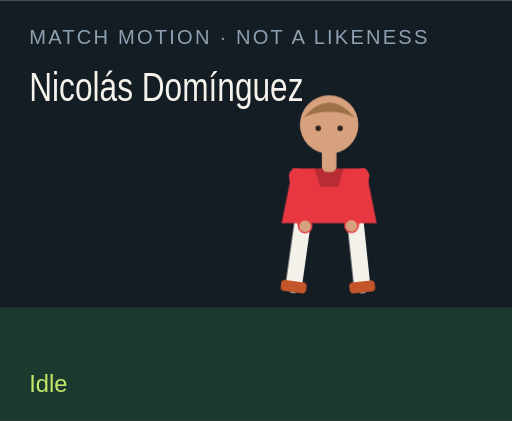
t = 0.00 s
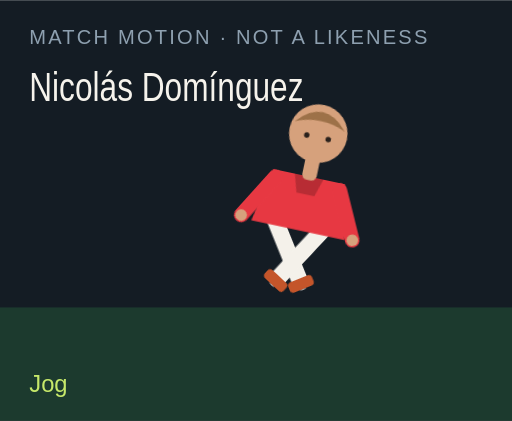
t = 1.50 s
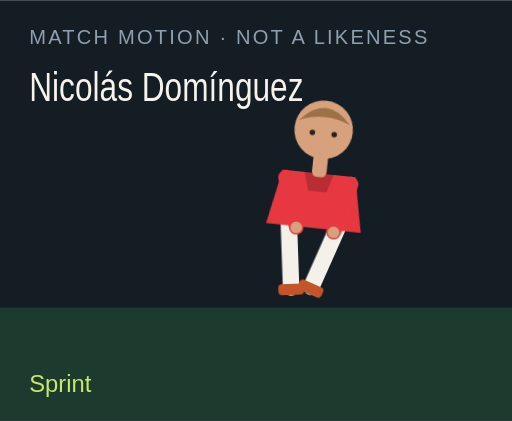
t = 3.00 s
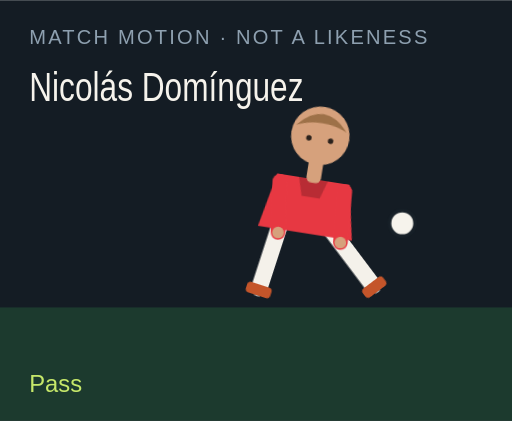
t = 4.50 s
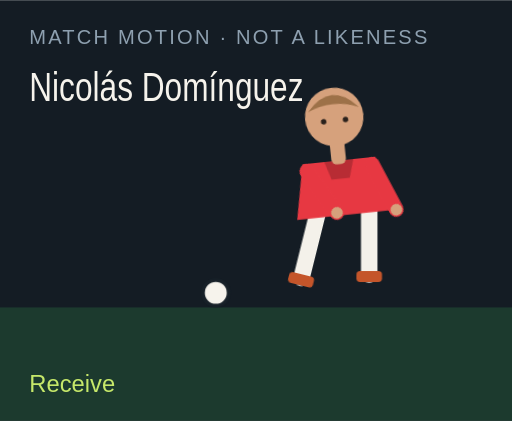
t = 6.00 s
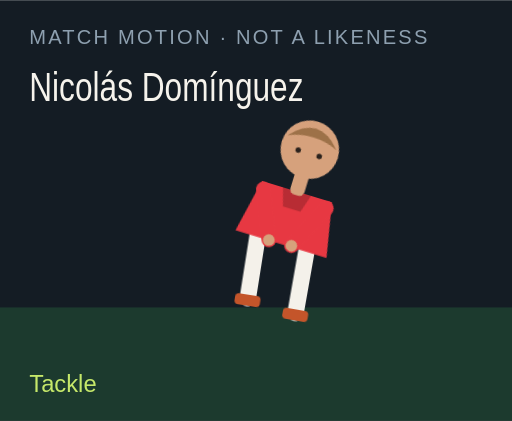
t = 7.50 s

The animated SVG that drew these frames (rendered in a browser with its animation timeline set to each time). Animation: 18 CSS @keyframes rules; one cycle of 9.00 s, repeats indefinitely.

<?xml version="1.0" encoding="UTF-8"?>
<svg xmlns="http://www.w3.org/2000/svg" viewBox="0 0 280 230" role="img">
  <style>@media (prefers-reduced-motion: reduce){animate,animateTransform{display:none}}</style>
  <rect width="280" height="230" fill="#141c24"/>
  <rect y="168" width="280" height="62" fill="#1c3a2e"/>
  <text x="16" y="24" fill="#8ea0b0" font-family="Arial,sans-serif" font-size="11" letter-spacing="1.2">MATCH MOTION · NOT A LIKENESS</text>
  <text x="16" y="55" fill="#f6f3ec" font-family="Impact,sans-serif" font-size="22" textLength="150" lengthAdjust="spacingAndGlyphs">Nicolás Domínguez</text>
  <circle r="7" fill="#f6f3ec" stroke="#172028" stroke-width="2" id="motion-13124" cx="150" cy="160" opacity="0">
    
    
    
  </circle>
  <g transform="translate(132 40)">
    <g id="motion-13146" transform="rotate(0 48 90)">
      
      <g id="motion-13148" transform="translate(0 0)">
        
        <g transform="translate(34 78)"><g id="motion-13150" transform="rotate(8)"><path d="M0 0 V38" stroke="#f4f1ea" stroke-width="9" stroke-linecap="round"/><rect x="-7" y="36" width="14" height="6" rx="2" fill="#c4552a"/></g></g>
        <g transform="translate(62 78)"><g id="motion-13152" transform="rotate(-6)"><path d="M0 0 V38" stroke="#f4f1ea" stroke-width="9" stroke-linecap="round"/><rect x="-7" y="36" width="14" height="6" rx="2" fill="#c4552a"/></g></g>
        <path d="M28 52 h40 l6 30 H22 Z" fill="#e73842"/>
        <path d="M40 52 h16 l-3 10 H43 Z" fill="#000" opacity=".2"/>
        <g transform="translate(30 56)"><g id="motion-13154" transform="rotate(-10)"><path d="M0 0 V28" stroke="#e73842" stroke-width="8" stroke-linecap="round"/><circle cx="0" cy="28" r="3.2" fill="#d6a17c"/></g></g>
        <g transform="translate(66 56)"><g id="motion-13156" transform="rotate(12)"><path d="M0 0 V28" stroke="#e73842" stroke-width="8" stroke-linecap="round"/><circle cx="0" cy="28" r="3.2" fill="#d6a17c"/></g></g>
        <rect x="44" y="40" width="8" height="14" rx="3" fill="#d6a17c"/>
        <circle cx="48" cy="28" r="16" fill="#d6a17c"/>
        <path d="M34 24 Q48 8 62 24 Q48 18 34 24" fill="#9d7148"/>
        <circle cx="42" cy="30" r="1.5" fill="#2a211c"/><circle cx="54" cy="30" r="1.5" fill="#2a211c"/>
      </g>
    </g>
  </g>
  <text x="16" y="214" fill="#c6e86a" font-family="Arial,sans-serif" font-size="13" opacity="1" id="motion-13128">Idle</text><text x="16" y="214" fill="#c6e86a" font-family="Arial,sans-serif" font-size="13" opacity="0" id="motion-13130">Jog</text><text x="16" y="214" fill="#c6e86a" font-family="Arial,sans-serif" font-size="13" opacity="0" id="motion-13132">Sprint</text><text x="16" y="214" fill="#c6e86a" font-family="Arial,sans-serif" font-size="13" opacity="0" id="motion-13134">Dribble</text><text x="16" y="214" fill="#c6e86a" font-family="Arial,sans-serif" font-size="13" opacity="0" id="motion-13136">Pass</text><text x="16" y="214" fill="#c6e86a" font-family="Arial,sans-serif" font-size="13" opacity="0" id="motion-13138">Shoot</text><text x="16" y="214" fill="#c6e86a" font-family="Arial,sans-serif" font-size="13" opacity="0" id="motion-13140">Receive</text><text x="16" y="214" fill="#c6e86a" font-family="Arial,sans-serif" font-size="13" opacity="0" id="motion-13142">Tackle</text><text x="16" y="214" fill="#c6e86a" font-family="Arial,sans-serif" font-size="13" opacity="0" id="motion-13144">Arms wide</text>
<style>@keyframes track-13125{0%{cx:150px}11.1%{cx:156px}22.2%{cx:164px}33.300000000000004%{cx:142px}44.4%{cx:190px}55.60000000000001%{cx:250px}66.7%{cx:118px}77.8%{cx:150px}88.9%{cx:150px}100%{cx:150px}}@keyframes track-13126{0%{cy:160px}11.1%{cy:158px}22.2%{cy:154px}33.300000000000004%{cy:156px}44.4%{cy:148px}55.60000000000001%{cy:96px}66.7%{cy:160px}77.8%{cy:160px}88.9%{cy:160px}100%{cy:160px}}@keyframes track-13127{0%{opacity:0}11.1%{opacity:0}22.2%{opacity:0}33.300000000000004%{opacity:1}44.4%{opacity:1}55.60000000000001%{opacity:1}66.7%{opacity:1}77.8%{opacity:0}88.9%{opacity:0}100%{opacity:0}}@keyframes track-13129{0%{opacity:1}11.1%{opacity:0}22.2%{opacity:0}33.300000000000004%{opacity:0}44.4%{opacity:0}55.60000000000001%{opacity:0}66.7%{opacity:0}77.8%{opacity:0}88.9%{opacity:0}100%{opacity:1}}@keyframes track-13131{0%{opacity:0}11.1%{opacity:1}22.2%{opacity:0}33.300000000000004%{opacity:0}44.4%{opacity:0}55.60000000000001%{opacity:0}66.7%{opacity:0}77.8%{opacity:0}88.9%{opacity:0}100%{opacity:0}}@keyframes track-13133{0%{opacity:0}11.1%{opacity:0}22.2%{opacity:1}33.300000000000004%{opacity:0}44.4%{opacity:0}55.60000000000001%{opacity:0}66.7%{opacity:0}77.8%{opacity:0}88.9%{opacity:0}100%{opacity:0}}@keyframes track-13135{0%{opacity:0}11.1%{opacity:0}22.2%{opacity:0}33.300000000000004%{opacity:1}44.4%{opacity:0}55.60000000000001%{opacity:0}66.7%{opacity:0}77.8%{opacity:0}88.9%{opacity:0}100%{opacity:0}}@keyframes track-13137{0%{opacity:0}11.1%{opacity:0}22.2%{opacity:0}33.300000000000004%{opacity:0}44.4%{opacity:1}55.60000000000001%{opacity:0}66.7%{opacity:0}77.8%{opacity:0}88.9%{opacity:0}100%{opacity:0}}@keyframes track-13139{0%{opacity:0}11.1%{opacity:0}22.2%{opacity:0}33.300000000000004%{opacity:0}44.4%{opacity:0}55.60000000000001%{opacity:1}66.7%{opacity:0}77.8%{opacity:0}88.9%{opacity:0}100%{opacity:0}}@keyframes track-13141{0%{opacity:0}11.1%{opacity:0}22.2%{opacity:0}33.300000000000004%{opacity:0}44.4%{opacity:0}55.60000000000001%{opacity:0}66.7%{opacity:1}77.8%{opacity:0}88.9%{opacity:0}100%{opacity:0}}@keyframes track-13143{0%{opacity:0}11.1%{opacity:0}22.2%{opacity:0}33.300000000000004%{opacity:0}44.4%{opacity:0}55.60000000000001%{opacity:0}66.7%{opacity:0}77.8%{opacity:1}88.9%{opacity:0}100%{opacity:0}}@keyframes track-13145{0%{opacity:0}11.1%{opacity:0}22.2%{opacity:0}33.300000000000004%{opacity:0}44.4%{opacity:0}55.60000000000001%{opacity:0}66.7%{opacity:0}77.8%{opacity:0}88.9%{opacity:1}100%{opacity:0}}@keyframes track-13147{0%{transform:rotate(0deg)}11.1%{transform:rotate(8deg)}22.2%{transform:rotate(16deg)}33.300000000000004%{transform:rotate(6deg)}44.4%{transform:rotate(4deg)}55.60000000000001%{transform:rotate(14deg)}66.7%{transform:rotate(-6deg)}77.8%{transform:rotate(34deg)}88.9%{transform:rotate(0deg)}100%{transform:rotate(0deg)}}@keyframes track-13149{0%{transform:translate(0px,0px)}11.1%{transform:translate(0px,-3px)}22.2%{transform:translate(0px,-6px)}33.300000000000004%{transform:translate(0px,-2px)}44.4%{transform:translate(0px,2px)}55.60000000000001%{transform:translate(0px,-4px)}66.7%{transform:translate(0px,1px)}77.8%{transform:translate(0px,10px)}88.9%{transform:translate(0px,-8px)}100%{transform:translate(0px,0px)}}@keyframes track-13151{0%{transform:rotate(8deg)}11.1%{transform:rotate(-26deg)}22.2%{transform:rotate(-42deg)}33.300000000000004%{transform:rotate(-8deg)}44.4%{transform:rotate(6deg)}55.60000000000001%{transform:rotate(12deg)}66.7%{transform:rotate(20deg)}77.8%{transform:rotate(-8deg)}88.9%{transform:rotate(-8deg)}100%{transform:rotate(8deg)}}@keyframes track-13153{0%{transform:rotate(-6deg)}11.1%{transform:rotate(24deg)}22.2%{transform:rotate(38deg)}33.300000000000004%{transform:rotate(18deg)}44.4%{transform:rotate(-38deg)}55.60000000000001%{transform:rotate(-54deg)}66.7%{transform:rotate(6deg)}77.8%{transform:rotate(-22deg)}88.9%{transform:rotate(8deg)}100%{transform:rotate(-6deg)}}@keyframes track-13155{0%{transform:rotate(-10deg)}11.1%{transform:rotate(24deg)}22.2%{transform:rotate(36deg)}33.300000000000004%{transform:rotate(-18deg)}44.4%{transform:rotate(10deg)}55.60000000000001%{transform:rotate(-24deg)}66.7%{transform:rotate(-30deg)}77.8%{transform:rotate(12deg)}88.9%{transform:rotate(-58deg)}100%{transform:rotate(-10deg)}}@keyframes track-13157{0%{transform:rotate(12deg)}11.1%{transform:rotate(-20deg)}22.2%{transform:rotate(-32deg)}33.300000000000004%{transform:rotate(14deg)}44.4%{transform:rotate(-26deg)}55.60000000000001%{transform:rotate(18deg)}66.7%{transform:rotate(-22deg)}77.8%{transform:rotate(-6deg)}88.9%{transform:rotate(58deg)}100%{transform:rotate(12deg)}}@media(prefers-reduced-motion:no-preference){#motion-13124{animation:track-13125 9s linear infinite both,track-13126 9s linear infinite both,track-13127 9s steps(1,end) infinite both}#motion-13128{animation:track-13129 9s steps(1,end) infinite both}#motion-13130{animation:track-13131 9s steps(1,end) infinite both}#motion-13132{animation:track-13133 9s steps(1,end) infinite both}#motion-13134{animation:track-13135 9s steps(1,end) infinite both}#motion-13136{animation:track-13137 9s steps(1,end) infinite both}#motion-13138{animation:track-13139 9s steps(1,end) infinite both}#motion-13140{animation:track-13141 9s steps(1,end) infinite both}#motion-13142{animation:track-13143 9s steps(1,end) infinite both}#motion-13144{animation:track-13145 9s steps(1,end) infinite both}#motion-13146{animation:track-13147 9s linear infinite both}#motion-13148{animation:track-13149 9s linear infinite both}#motion-13150{animation:track-13151 9s linear infinite both}#motion-13152{animation:track-13153 9s linear infinite both}#motion-13154{animation:track-13155 9s linear infinite both}#motion-13156{animation:track-13157 9s linear infinite both}}</style></svg>
